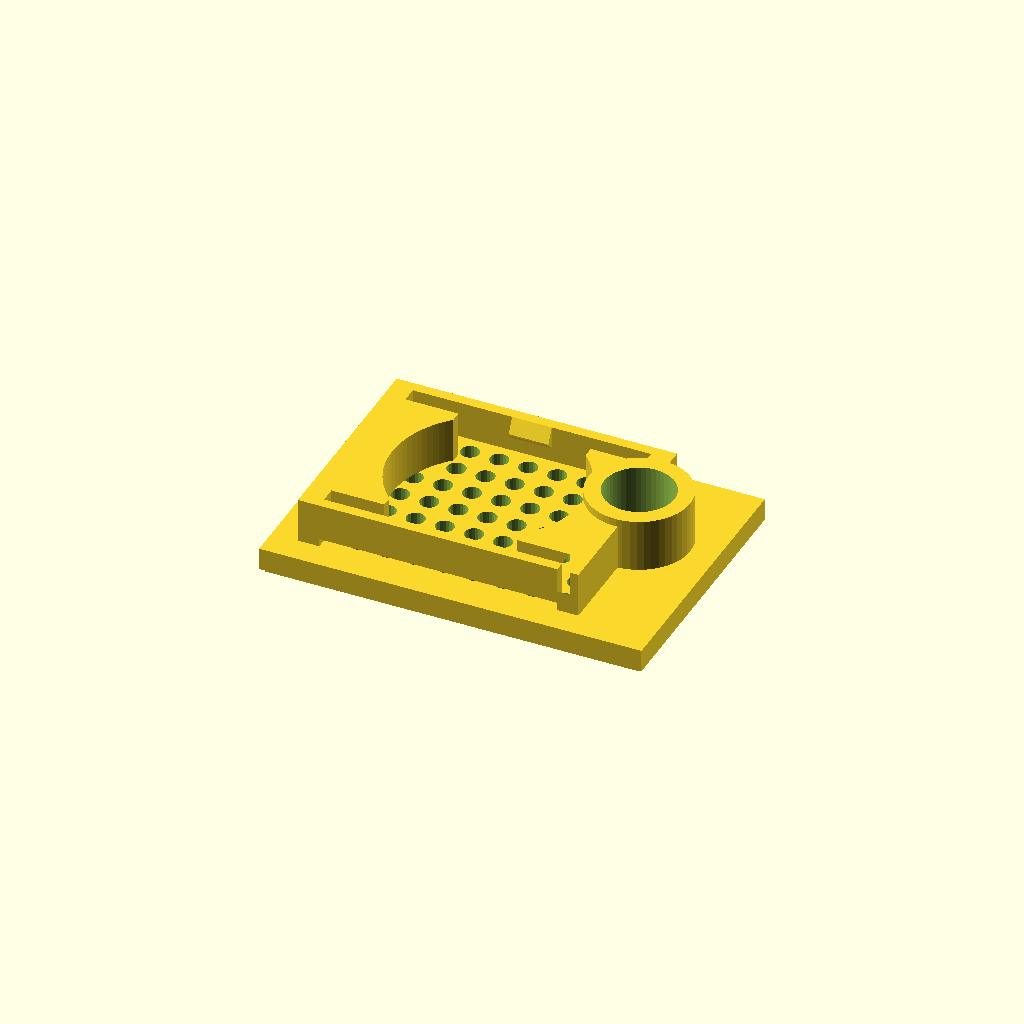
Cell 1: rendered with the file's own defaults.
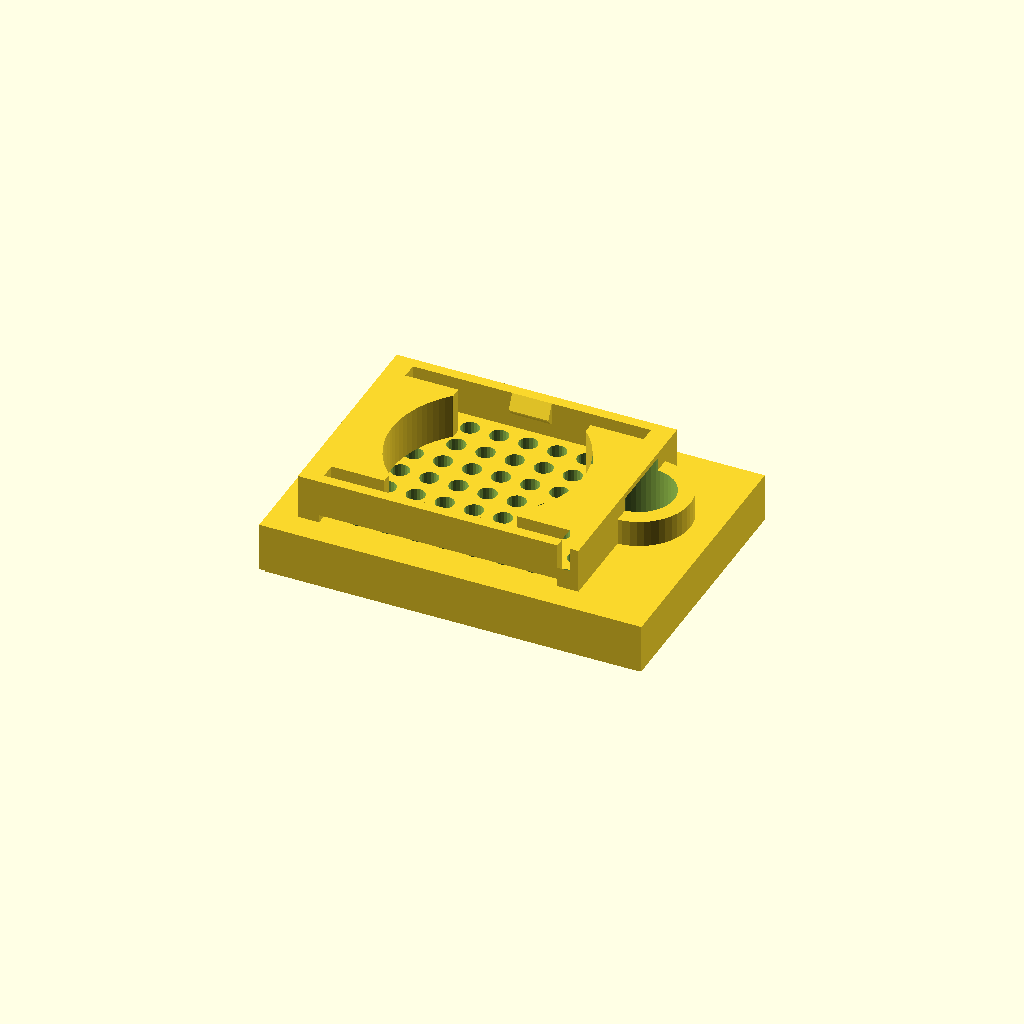
Cell 2: plate_t = 4 (everything else at default).
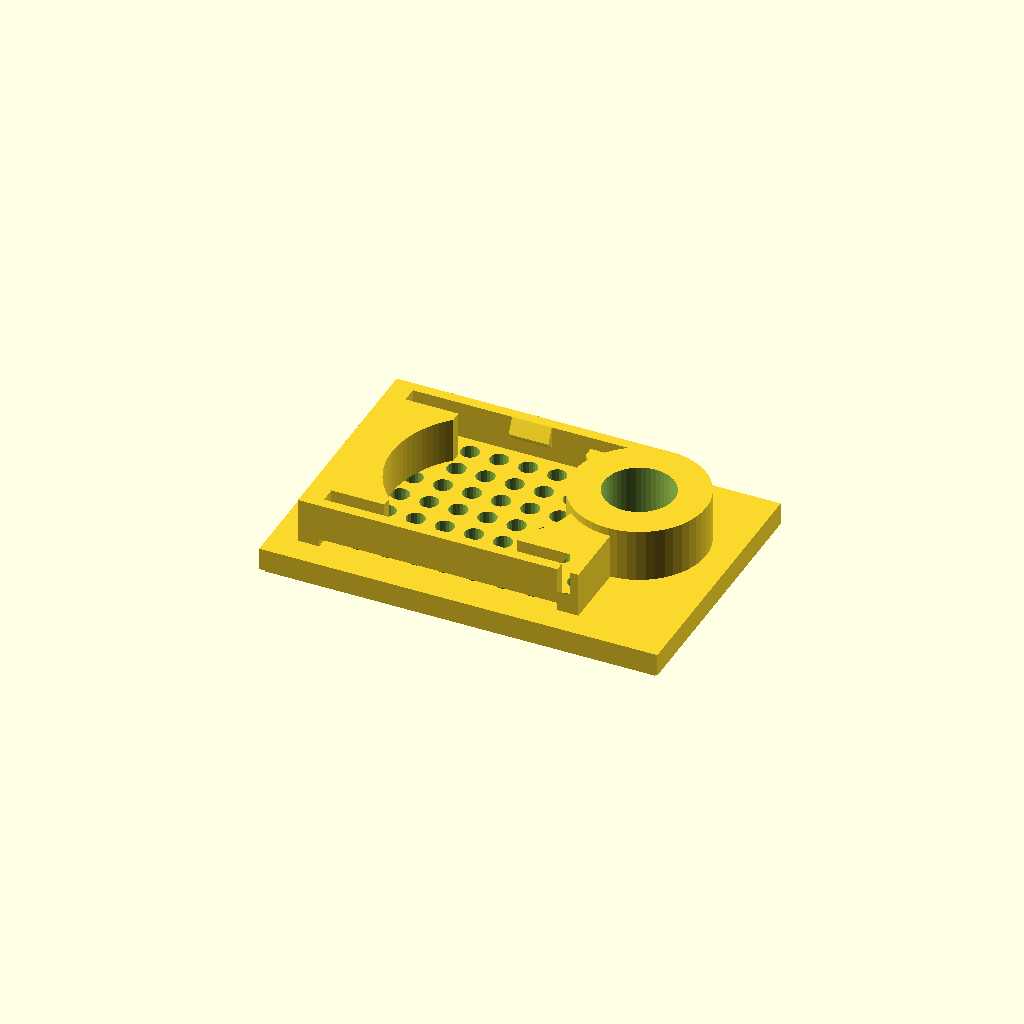
Cell 3: tol_min_wall = 2.4 (everything else at default).
All cells are drawn from one camera (rotation 55°, 0°, 25°, orthographic, colour scheme Cornfield), so only the parameter changes between them.
OpenSCAD source file hardware/housing/mic_snap_coupon.scad:
// Mic snap-in holder: standalone fit coupon (11 Oct).
// Replaces the round mic ring of housing_slab.scad, which was loose (15.2 pocket on the 14.0 board) and
// did not hold the mic once the lid is turned over. Not folded into housing_slab.scad yet: print this
// first, then copy the mic_* values and mic_snap_up() across.
//
// Printed face-down like the lid: z = 0 is the lid's outer face on the plate, the holder points up.
// Origin = mic centre. +X = toward the LED, as in the housing. The mic's two 3-pin strips sit at x = +/-4.5,
// so the two rigid cheeks are on the +/-X sides and the two spring bars on the +/-Y sides.
//
// How it holds: each spring bar is a 0.8 mm strip bridged between the cheeks, 0.6 mm clear of the lid, with
// a small hook at mid-span. Press the board straight in: both bars bow outward 0.35 mm (strain about 1.5 %,
// bending in the layer plane) and close over the back of the board. The hook underside is 45 deg, so it
// presses a board between 1.85 and 2.2 mm thick against the lid without play.
// To remove: push one bar outward with a fingernail and tip the board out.

/* [Copied from housing_slab.scad, do not change here] */
plate_t      = 2.0;
tol_hole     = 0.3;
tol_efoot    = 0.3;
tol_min_wall = 1.2;
tol_min_feat = 0.8;
grille_cols  = 8;
grille_rows  = 7;
grille_hole  = 1.2;
grille_pitch = 2.2;
mic_dx       = -1.1;   // mic centre from grille centre
led_d        = 5.0;
led_win      = 3.0;
led_skin     = 0.4;
led_top_gap  = 1.0;
led_boss_depth = 6.0;
led_at       = [10.45, 2.2];   // LED centre from the mic centre in the housing (led_xy - mic_xy)

/* [Mic snap] */
mic_d        = 14.0;   // MEASURED (9 Oct)
mic_t        = 2.0;    // MEASURED, about (builder, 11 Oct): board as it sits on the lid
mic_c        = 0.2;    // per side, board to cheeks and to the bars (pocket 14.4; 15.2 was loose, 14.7 too tight as a full ring)
mic_bar_t    = 0.8;    // spring bar thickness (two 0.4 lines)
mic_bar_len  = 18.0;   // free span between the cheeks
mic_bar_gap  = 0.6;    // bar underside above the lid (three layers, so the bridge cannot fuse to the lid)
mic_hold_h   = 3.4;    // cheek and bar height above the lid
mic_hook_e   = 0.55;   // hook depth
mic_hook_w   = 3.0;    // hook length along the bar
mic_hook_pre = 0.35;   // hook depth at the board's back face: 0.15 more than mic_c, the preload
mic_anchor   = 1.6;    // cheek past each bar end
mic_cheek_x0 = 5.0;    // cheeks start here (clear of the bars' flex slots)
mic_slot     = 1.2;    // slot between each bar and the cheek tips

mic_R     = mic_d/2 + mic_c;
mic_hx    = mic_bar_len/2 + mic_anchor;        // holder half-size in X
mic_hy    = mic_R + mic_bar_t;                 // holder half-size in Y
mic_hk_z0 = mic_t - mic_hook_pre;              // hook starts here
mic_hk_z1 = mic_hk_z0 + mic_hook_e;            // full depth from here (45 deg underside)
mic_strain = 300*(mic_hook_e - mic_c)*mic_bar_t/pow((mic_bar_len - mic_hook_w)/2, 2);

function hole(d) = d + tol_hole;
led_bore   = hole(led_d);
led_boss_r = led_bore/2 + tol_min_wall;
led_win_d  = hole(led_win);
grille_hole_d = min(hole(grille_hole), grille_pitch - tol_min_feat);

echo(str("mic snap: pocket ", 2*mic_R, ", holder ", 2*mic_hx, " x ", 2*mic_hy, " x ", mic_hold_h,
         ", hook ", mic_hk_z0, "..", mic_hk_z1, ", bar strain ~", mic_strain, " %"));
assert(mic_hk_z1 + 0.1 < mic_hold_h - 0.6, "no room for the lead-in above the hook");
assert(mic_hk_z0 > mic_bar_gap, "hook starts below the bar");
assert(mic_strain < 2.0, "spring bar strain too high");

// z = 0 is the lid underside, +z into the housing
module mic_snap_up() {
    // rigid cheeks on the +/-X sides: locate the board in X and anchor the bars
    for (sx = [-1, 1]) mirror([sx < 0 ? 1 : 0, 0, 0])
        translate([0, 0, -0.01]) linear_extrude(mic_hold_h + 0.01) difference() {
            translate([mic_cheek_x0, -mic_hy]) square([mic_hx - mic_cheek_x0, 2*mic_hy]);
            circle(r = mic_R, $fn = 96);
            for (sy = [-1, 1]) translate([0, sy > 0 ? mic_R - mic_slot : -mic_hy - 1])
                square([mic_bar_len/2, mic_bar_t + mic_slot + 1]);
        }
    // spring bars on the +/-Y sides, bridged between the cheeks, each with a hook at mid-span
    for (sy = [-1, 1]) mirror([0, sy < 0 ? 1 : 0, 0]) {
        translate([-mic_bar_len/2 - 0.01, mic_R, mic_bar_gap]) cube([mic_bar_len + 0.02, mic_bar_t, mic_hold_h - mic_bar_gap]);
        // hook profile in (y, z): 45 deg underside, short land, lead-in up to the bar top
        rotate([90, 0, 90]) linear_extrude(mic_hook_w, center = true)
            polygon([[mic_R + 0.01, mic_hk_z0 - 0.01], [mic_R - mic_hook_e, mic_hk_z1], [mic_R - mic_hook_e, mic_hk_z1 + 0.1],
                     [mic_R, mic_hold_h], [mic_R + 0.01, mic_hold_h]]);
    }
}

module ef_extrude(h) {   // first layer pulled in by tol_efoot
    linear_extrude(tol_efoot + 0.01) offset(delta = -tol_efoot) children();
    translate([0, 0, tol_efoot]) linear_extrude(h - tol_efoot) children();
}

module fit_mic_snap() {
    x0 = -mic_hx - 2;  x1 = led_at[0] + led_boss_r + 2;  y0 = -mic_hy - 2;  y1 = mic_hy + 2;
    difference() {
        union() {
            difference() {
                ef_extrude(plate_t) translate([x0, y0]) square([x1 - x0, y1 - y0]);
                for (i = [0 : grille_cols - 1], j = [0 : grille_rows - 1])
                    translate([-mic_dx + (i - (grille_cols - 1)/2)*grille_pitch, (j - (grille_rows - 1)/2)*grille_pitch, -1])
                        cylinder(d = grille_hole_d, h = plate_t + 2, $fn = 20);
            }
            translate([0, 0, plate_t]) mic_snap_up();
            translate([led_at[0], led_at[1], 0]) cylinder(r = led_boss_r, h = led_boss_depth, $fn = 48);
        }
        translate([led_at[0], led_at[1], led_top_gap]) cylinder(d = led_bore, h = led_boss_depth, $fn = 48);
        translate([led_at[0], led_at[1], led_skin]) cylinder(d = led_win_d, h = led_top_gap + 1, $fn = 48);
    }
}

fit_mic_snap();
Customizer parameters (derived from the source; name, type, default, range or options):
plate_t: number, default 2
tol_hole: number, default 0.3
tol_efoot: number, default 0.3
tol_min_wall: number, default 1.2
tol_min_feat: number, default 0.8
grille_cols: number, default 8
grille_rows: number, default 7
grille_hole: number, default 1.2
grille_pitch: number, default 2.2
mic_dx: number, default -1.1
led_d: number, default 5
led_win: number, default 3
led_skin: number, default 0.4
led_top_gap: number, default 1
led_boss_depth: number, default 6
led_at: vector, default [10.45, 2.2]
mic_d: number, default 14
mic_t: number, default 2
mic_c: number, default 0.2
mic_bar_t: number, default 0.8
mic_bar_len: number, default 18
mic_bar_gap: number, default 0.6
mic_hold_h: number, default 3.4
mic_hook_e: number, default 0.55
mic_hook_w: number, default 3
mic_hook_pre: number, default 0.35
mic_anchor: number, default 1.6
mic_cheek_x0: number, default 5
mic_slot: number, default 1.2
